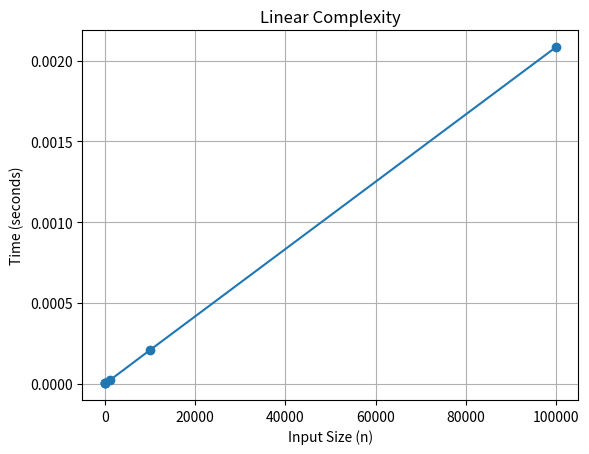

Write the Python code that produced this figure.
import matplotlib.pyplot as plt
import time

def measure_time(func, n):
    """Measures execution time of a function"""
    start_time = time.time()
    func(n)
    end_time = time.time()
    return end_time - start_time


def plot_times(n_values, times, title):
    """Plots execution times"""
    plt.plot(n_values, times, 'o-')
    plt.title(title)
    plt.xlabel('Input Size (n)')
    plt.ylabel('Time (seconds)')
    plt.grid(True)
    plt.show()


def run_algorithm(algorithm_func, n_values, title):
    """Runs algorithm and measures execution time for different n values"""
    times = []

    for n in n_values:
        time_taken = measure_time(algorithm_func, n)
        times.append(time_taken)
        print(f"n = {n}, time = {time_taken:.8f} seconds")

    plot_times(n_values, times, title)


# 1. Logarithmic complexity - O(log n)
def logarithmic_algorithm(n):
    """Algorithm with O(log n) complexity"""
    i = n
    while i > 0:
        # //
        i = i // 2
        print(i)


# 2. Simple Loop - O(n)
def simple_loop(n):
    """Algorithm with O(n) complexity"""
    for _ in range(n):
        pass


# 3. If-then-else statements - O(n)
def if_then_else(n):
    """Algorithm with conditional O(n) complexity"""
    if n % 2 == 0:
        for _ in range(n):
            pass
    else:
        for _ in range(n):
            pass


# 4. Nested Loops - O(n²)
def nested_loops(n):
    """Algorithm with O(n²) complexity"""
    for _ in range(n):
        for _ in range(n):
            pass


# 5. Consecutive statements - O(n + n²) = O(n²)
def consecutive_statements(n):
    """Algorithm with O(n + n²) complexity"""
    for _ in range(n):
        pass

    for _ in range(n):
        for _ in range(n):
            pass


log_condt= [1,10,100,1000,10000,100000]

run_algorithm(if_then_else,log_condt,'Linear Complexity')



